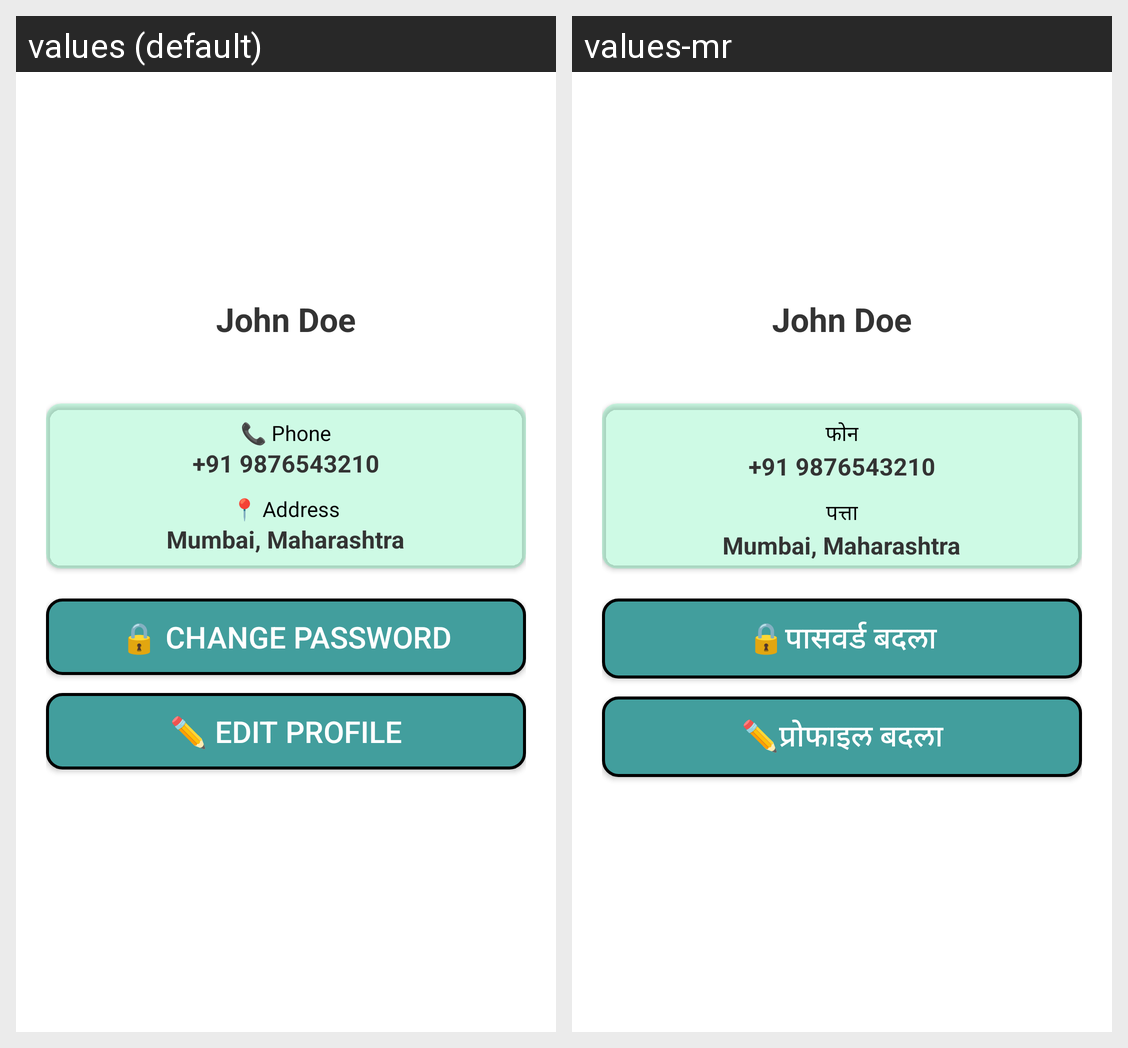

For this localized Android screen grid, give each drawn string resource with its value in every locale shown.
Android screen res/layout/activity_profile.xml rendered under 2 locales, left to right: values (default), values-mr. Device: Nexus 5 (rendered at 1080×1920; each locale shown at half size, 540×960, under a caption strip naming it); theme Theme.LabourCinnect1.
Strings drawn on this screen, with the default value and each locale's value (text and hints the layout hard-codes, and strings that could not be matched under every locale, appear in the picture but are not listed):

phone
  values: 📞 Phone
  values-mr: फोन

address
  values: 📍 Address
  values-mr: पत्ता

mumbai_maharashtra
  values: Mumbai, Maharashtra
  values-mr: Mumbai, Maharashtra  [not translated; the default value is used]

change_password
  values: 🔒 Change Password
  values-mr: 🔒पासवर्ड बदला

edit_profile
  values: ✏️ Edit Profile
  values-mr: ✏️प्रोफाइल बदला
